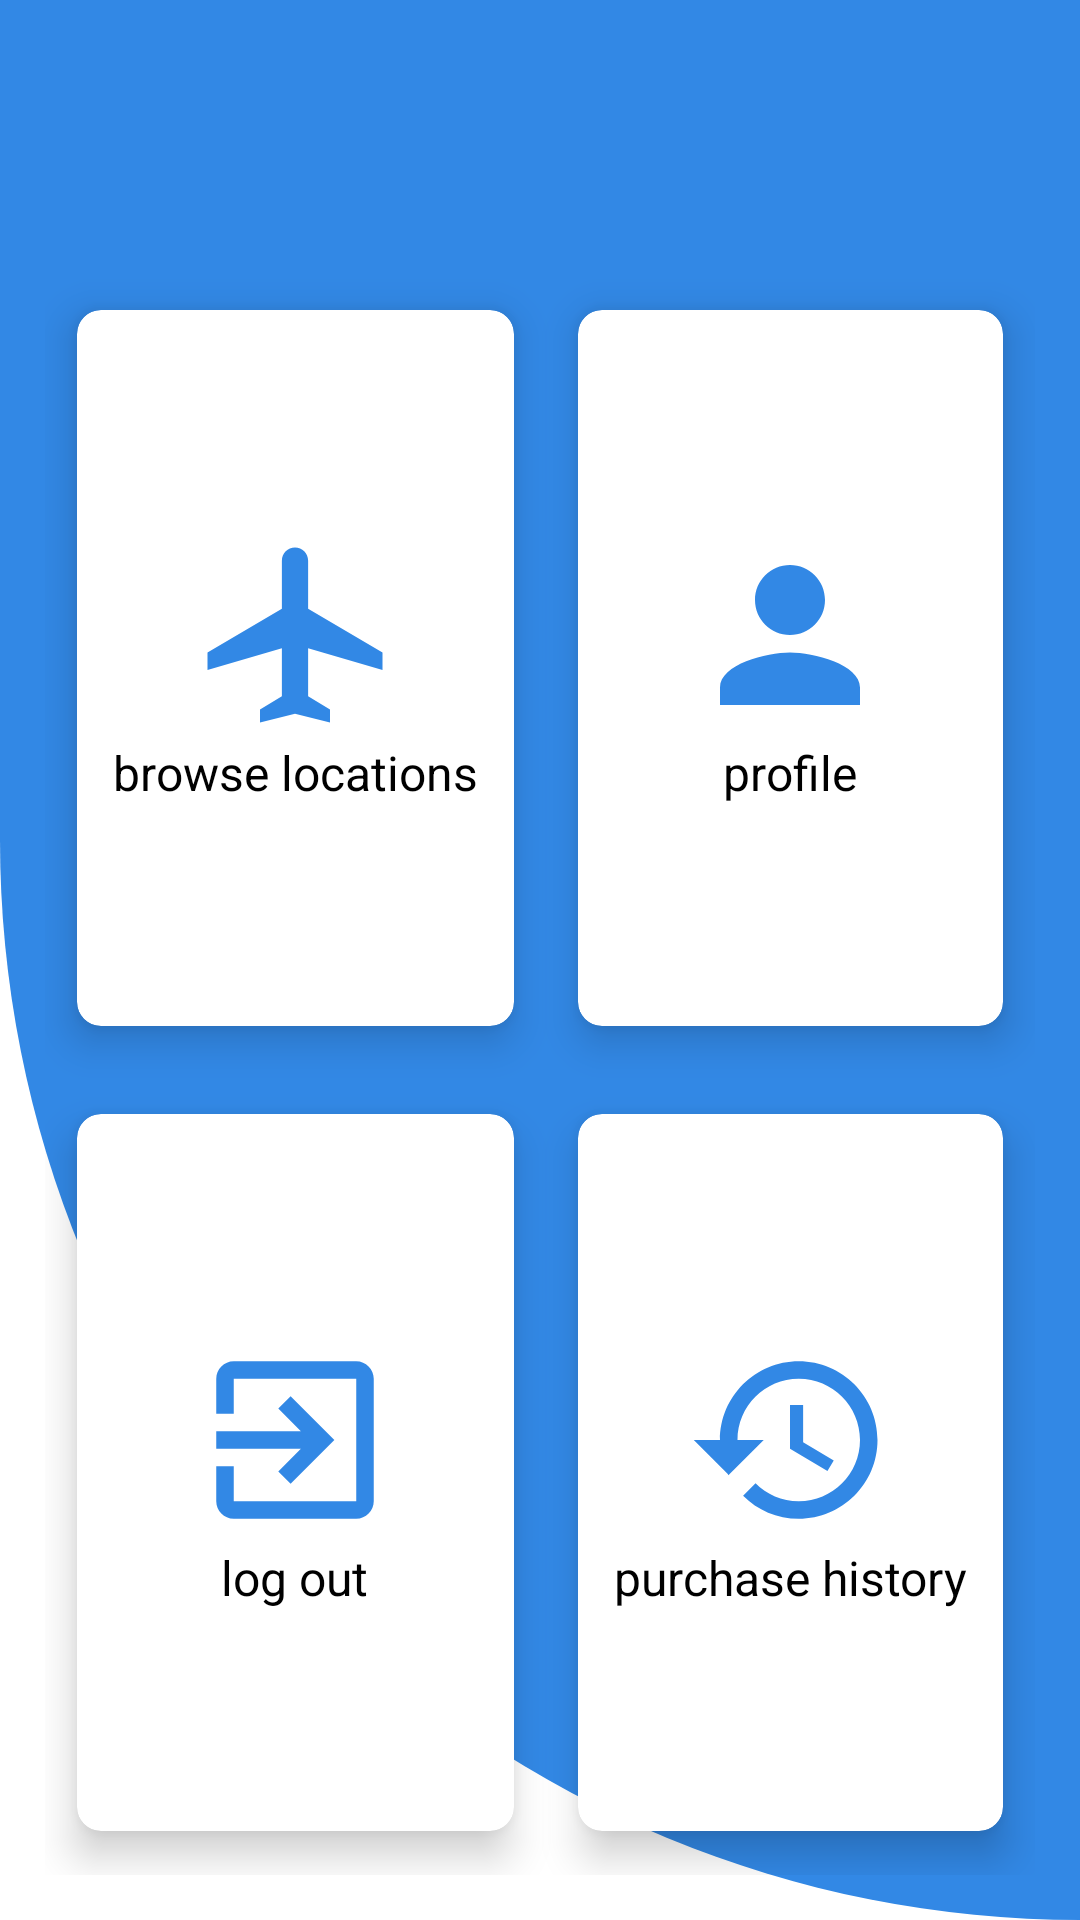

Produce the Android XML layout that renders to this screen, including the resource entries it uses.
<!-- AndroidManifest.xml: application theme Theme.TourExpert -->
<!-- res/layout/activity_index_user.xml -->
<?xml version="1.0" encoding="utf-8"?>
<LinearLayout xmlns:android="http://schemas.android.com/apk/res/android"
    xmlns:app="http://schemas.android.com/apk/res-auto"
    xmlns:tools="http://schemas.android.com/tools"
    android:layout_width="match_parent"
    android:layout_height="match_parent"
    android:background="@drawable/background_1"
    android:orientation="vertical"
    tools:context=".activity_index_user">

    <TextView
        android:id="@+id/greet_user"
        android:layout_width="match_parent"
        android:layout_height="wrap_content"
        android:padding="20dp"
        android:text=""
        android:textColor="@color/white"
        android:textSize="25sp"
        android:visibility="visible"
        app:layout_constraintBottom_toBottomOf="parent"
        app:layout_constraintEnd_toEndOf="parent"
        app:layout_constraintHorizontal_bias="0.0"
        app:layout_constraintStart_toStartOf="parent"
        app:layout_constraintTop_toTopOf="parent"
        app:layout_constraintVertical_bias="0.001" />

    <GridLayout
        android:id="@+id/gridLayout"
        android:layout_width="match_parent"
        android:layout_height="match_parent"
        android:layout_margin="15dp"
        android:columnCount="4"
        android:rowCount="4">

        <androidx.cardview.widget.CardView
            android:id="@+id/browse_locations"
            android:layout_width="wrap_content"
            android:layout_height="wrap_content"
            android:layout_row="0"
            android:layout_rowWeight="1"
            android:layout_column="1"
            android:layout_columnWeight="1"
            android:layout_gravity="fill"
            app:cardCornerRadius="8dp"
            app:cardElevation="8dp"
            app:cardUseCompatPadding="true">

            <LinearLayout
                android:layout_width="wrap_content"
                android:layout_height="wrap_content"
                android:layout_gravity="center_vertical|center_horizontal"
                android:gravity="center"
                android:orientation="vertical">

                <ImageView
                    android:layout_width="70dp"
                    android:layout_height="70dp"
                    android:src="@drawable/browse_locations" />

                <TextView
                    android:layout_width="wrap_content"
                    android:layout_height="wrap_content"
                    android:text="browse locations"
                    android:textColor="@color/black"
                    android:textSize="16sp" />

            </LinearLayout>
        </androidx.cardview.widget.CardView>

        <androidx.cardview.widget.CardView
            android:id="@+id/profile"
            android:layout_width="wrap_content"
            android:layout_height="wrap_content"
            android:layout_row="0"
            android:layout_rowWeight="1"
            android:layout_column="2"
            android:layout_columnWeight="3"
            android:layout_gravity="fill"
            app:cardCornerRadius="8dp"
            app:cardElevation="8dp"
            app:cardUseCompatPadding="true">

            <LinearLayout
                android:layout_width="wrap_content"
                android:layout_height="wrap_content"
                android:layout_gravity="center_vertical|center_horizontal"
                android:gravity="center"
                android:orientation="vertical">

                <ImageView
                    android:layout_width="70dp"
                    android:layout_height="70dp"
                    android:src="@drawable/profile" />

                <TextView
                    android:layout_width="wrap_content"
                    android:layout_height="wrap_content"
                    android:text="profile"
                    android:textColor="@color/black"
                    android:textSize="16sp" />

            </LinearLayout>
        </androidx.cardview.widget.CardView>

        <androidx.cardview.widget.CardView
            android:id="@+id/logout"
            android:layout_width="wrap_content"
            android:layout_height="wrap_content"
            android:layout_row="2"
            android:layout_rowWeight="1"
            android:layout_column="1"
            android:layout_columnWeight="1"
            android:layout_gravity="fill"
            app:cardCornerRadius="8dp"
            app:cardElevation="8dp"
            app:cardUseCompatPadding="true">

            <LinearLayout
                android:layout_width="wrap_content"
                android:layout_height="wrap_content"
                android:layout_gravity="center_vertical|center_horizontal"
                android:gravity="center"
                android:orientation="vertical">

                <ImageView
                    android:layout_width="70dp"
                    android:layout_height="70dp"
                    android:src="@drawable/logout" />

                <TextView
                    android:layout_width="wrap_content"
                    android:layout_height="wrap_content"
                    android:text="log out"
                    android:textColor="@color/black"
                    android:textSize="16sp" />

            </LinearLayout>
        </androidx.cardview.widget.CardView>

        <androidx.cardview.widget.CardView
            android:id="@+id/purchase_history"
            android:layout_width="wrap_content"
            android:layout_height="wrap_content"
            android:layout_row="2"
            android:layout_rowWeight="1"
            android:layout_column="2"
            android:layout_columnWeight="1"
            android:layout_gravity="fill"
            app:cardCornerRadius="8dp"
            app:cardElevation="8dp"
            app:cardUseCompatPadding="true">

            <LinearLayout
                android:layout_width="wrap_content"
                android:layout_height="wrap_content"
                android:layout_gravity="center_vertical|center_horizontal"
                android:gravity="center"
                android:orientation="vertical">

                <ImageView
                    android:layout_width="70dp"
                    android:layout_height="70dp"
                    android:src="@drawable/purchase_history" />

                <TextView
                    android:layout_width="wrap_content"
                    android:layout_height="wrap_content"
                    android:text="purchase history"
                    android:textColor="@color/black"
                    android:textSize="16sp" />

            </LinearLayout>
        </androidx.cardview.widget.CardView>

    </GridLayout>


</LinearLayout>
<!-- resources referenced by this layout -->
<resources>
  <color name="black">#FF000000</color>
  <color name="white">#FFFFFFFF</color>
  <!-- drawable background_1 (drawable) -->
  <?xml version="1.0" encoding="utf-8"?>
  <shape xmlns:android="http://schemas.android.com/apk/res/android"
      android:shape="rectangle">
  
      <solid android:color="@color/theme_2"/>
      <corners android:bottomLeftRadius="400dp"/>
  
  
  </shape>
  <!-- drawable browse_locations (drawable) -->
  <vector android:height="24dp" android:tint="@color/theme_2"
      android:viewportHeight="24" android:viewportWidth="24"
      android:width="24dp" xmlns:android="http://schemas.android.com/apk/res/android">
      <path android:fillColor="@android:color/white" android:pathData="M22,16v-2l-8.5,-5V3.5C13.5,2.67 12.83,2 12,2s-1.5,0.67 -1.5,1.5V9L2,14v2l8.5,-2.5V19L8,20.5L8,22l4,-1l4,1l0,-1.5L13.5,19v-5.5L22,16z"/>
  </vector>
  <!-- drawable logout (drawable) -->
  <vector android:autoMirrored="true" android:height="24dp"
      android:tint="@color/theme_2" android:viewportHeight="24"
      android:viewportWidth="24" android:width="24dp" xmlns:android="http://schemas.android.com/apk/res/android">
      <path android:fillColor="@android:color/white" android:pathData="M10.09,15.59L11.5,17l5,-5 -5,-5 -1.41,1.41L12.67,11H3v2h9.67l-2.58,2.59zM19,3H5c-1.11,0 -2,0.9 -2,2v4h2V5h14v14H5v-4H3v4c0,1.1 0.89,2 2,2h14c1.1,0 2,-0.9 2,-2V5c0,-1.1 -0.9,-2 -2,-2z"/>
  </vector>
  <!-- drawable profile (drawable) -->
  <vector android:height="24dp" android:tint="@color/theme_2"
      android:viewportHeight="24" android:viewportWidth="24"
      android:width="24dp" xmlns:android="http://schemas.android.com/apk/res/android">
      <path android:fillColor="@android:color/white" android:pathData="M12,12c2.21,0 4,-1.79 4,-4s-1.79,-4 -4,-4 -4,1.79 -4,4 1.79,4 4,4zM12,14c-2.67,0 -8,1.34 -8,4v2h16v-2c0,-2.66 -5.33,-4 -8,-4z"/>
  </vector>
  <!-- drawable purchase_history (drawable) -->
  <vector android:height="24dp" android:tint="@color/theme_2"
      android:viewportHeight="24" android:viewportWidth="24"
      android:width="24dp" xmlns:android="http://schemas.android.com/apk/res/android">
      <path android:fillColor="@android:color/white" android:pathData="M13,3c-4.97,0 -9,4.03 -9,9L1,12l3.89,3.89 0.07,0.14L9,12L6,12c0,-3.87 3.13,-7 7,-7s7,3.13 7,7 -3.13,7 -7,7c-1.93,0 -3.68,-0.79 -4.94,-2.06l-1.42,1.42C8.27,19.99 10.51,21 13,21c4.97,0 9,-4.03 9,-9s-4.03,-9 -9,-9zM12,8v5l4.28,2.54 0.72,-1.21 -3.5,-2.08L13.5,8L12,8z"/>
  </vector>
  <style name="Theme.TourExpert" parent="Theme.MaterialComponents.DayNight.DarkActionBar">
          
          <item name="colorPrimary">@color/theme_2</item>
          <item name="colorPrimaryVariant">@color/theme_2</item>
          <item name="colorOnPrimary">@color/white</item>
          
          <item name="colorSecondary">@color/teal_200</item>
          <item name="colorSecondaryVariant">@color/teal_700</item>
          <item name="colorOnSecondary">@color/black</item>
          
          <item name="android:statusBarColor" tools:targetApi="l">?attr/colorPrimaryVariant</item>
          
      </style>
  <color name="theme_2">#3288E5</color>
  <color name="teal_200">#FF03DAC5</color>
  <color name="teal_700">#FF018786</color>
</resources>
